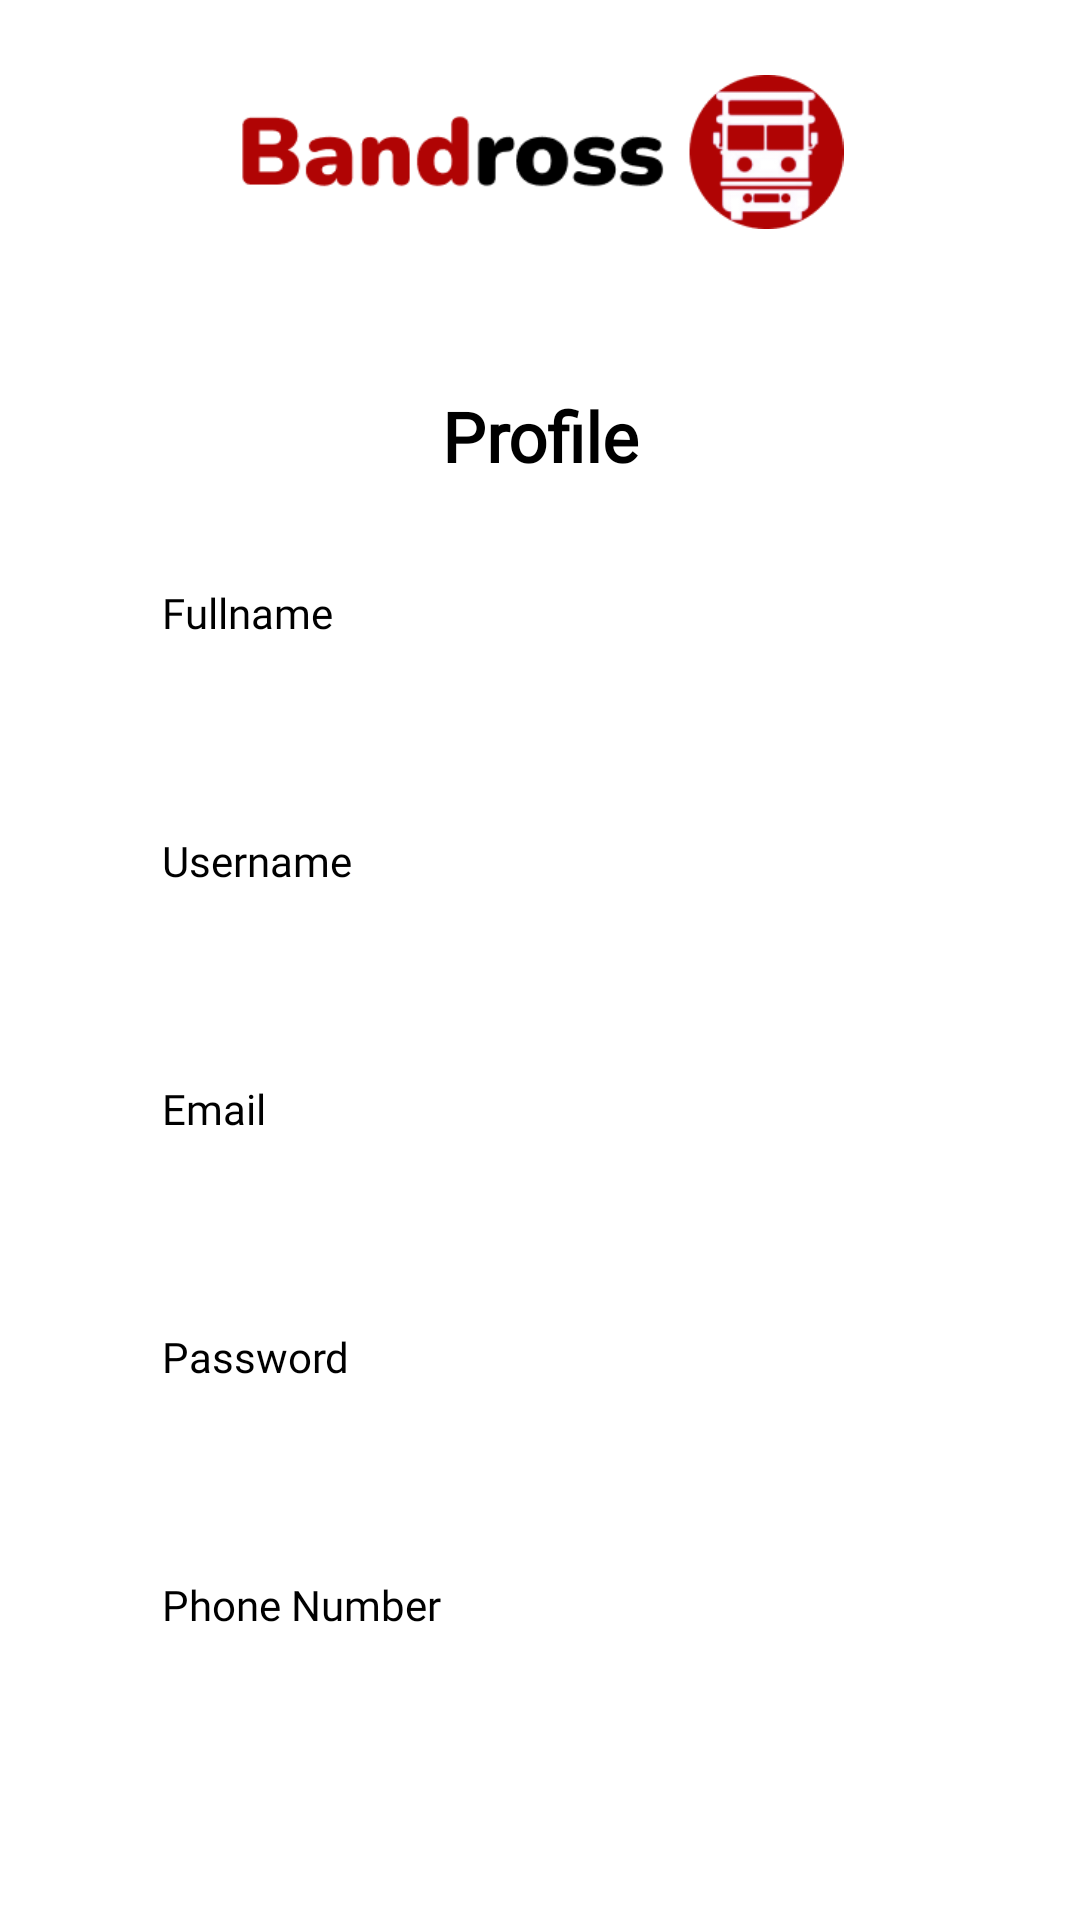

Produce the Android XML layout that renders to this screen, including the resource entries it uses.
<!-- AndroidManifest.xml: application theme Theme.Bandross -->
<!-- res/layout/fragment_profile.xml -->
<?xml version="1.0" encoding="utf-8"?>
<androidx.constraintlayout.widget.ConstraintLayout xmlns:android="http://schemas.android.com/apk/res/android"
    xmlns:tools="http://schemas.android.com/tools"
    android:layout_width="match_parent"
    android:layout_height="match_parent"
    xmlns:app="http://schemas.android.com/apk/res-auto"
    tools:context=".ProfileFragment">

    <ImageView
        android:id="@+id/logo"
        android:layout_width="0dp"
        android:layout_height="0dp"
        app:layout_constraintDimensionRatio="14:2"
        app:layout_constraintEnd_toEndOf="parent"
        app:layout_constraintStart_toStartOf="parent"
        app:layout_constraintTop_toTopOf="parent"
        android:src="@drawable/logo"
        android:layout_marginVertical="25dp"/>

    <TextView
        android:id="@+id/title"
        android:layout_width="0dp"
        android:layout_height="0dp"
        android:text="@string/Profile"
        android:textAlignment="center"
        android:gravity="center"
        android:textColor="@color/black"
        android:fontFamily="@font/nunito_sans"
        android:textSize="23dp"
        android:textStyle="bold"
        android:background="@drawable/shapered"
        app:layout_constraintWidth_percent="0.7"
        app:layout_constraintHeight_percent="0.06"
        app:layout_constraintEnd_toEndOf="@id/logo"
        app:layout_constraintStart_toStartOf="@id/logo"
        app:layout_constraintTop_toBottomOf="@id/logo"
        android:layout_marginTop="50dp"/>

    <TextView
        android:id="@+id/input_fullname"
        android:layout_width="0dp"
        android:layout_height="0dp"
        android:layout_marginTop="30dp"
        android:gravity="start"
        android:fontFamily="@font/nunito_sans"
        android:text="@string/fullname"
        android:textColor="@color/black"
        app:layout_constraintHeight_percent="0.03"
        app:layout_constraintStart_toStartOf="parent"
        app:layout_constraintEnd_toEndOf="parent"
        app:layout_constraintTop_toBottomOf="@id/title"
        app:layout_constraintWidth_percent="0.7" />

    <TextView
        android:id="@+id/inputbox_fullname"
        android:layout_width="0dp"
        android:layout_height="0dp"
        android:textColor="@color/white"
        app:layout_constraintHeight_percent="0.06"
        android:textAlignment="center"
        android:gravity="center"
        app:layout_constraintTop_toBottomOf="@+id/input_fullname"
        app:layout_constraintLeft_toLeftOf="parent"
        app:layout_constraintLeft_toRightOf="@+id/input_fullname"
        app:layout_constraintStart_toStartOf="@+id/input_fullname"
        app:layout_constraintEnd_toEndOf="@+id/input_fullname"
        android:background="@drawable/shapeblack"/>

    <TextView
        android:id="@+id/input_username"
        android:layout_width="0dp"
        android:layout_height="0dp"
        android:layout_marginTop="25dp"
        android:gravity="start"
        android:text="@string/username"
        android:textColor="@color/black"
        android:fontFamily="@font/nunito_sans"
        app:layout_constraintHeight_percent="0.03"
        app:layout_constraintStart_toStartOf="parent"
        app:layout_constraintEnd_toEndOf="parent"
        app:layout_constraintTop_toBottomOf="@id/inputbox_fullname"
        app:layout_constraintWidth_percent="0.7" />

    <TextView
        android:id="@+id/inputbox_username"
        android:layout_width="0dp"
        android:layout_height="0dp"
        android:textColor="@color/white"
        app:layout_constraintHeight_percent="0.06"
        android:textAlignment="center"
        android:gravity="center"
        app:layout_constraintTop_toBottomOf="@+id/input_username"
        app:layout_constraintLeft_toLeftOf="parent"
        app:layout_constraintLeft_toRightOf="@+id/input_username"
        app:layout_constraintStart_toStartOf="@+id/input_username"
        app:layout_constraintEnd_toEndOf="@+id/input_username"
        android:background="@drawable/shapeblack"/>

    <TextView
        android:id="@+id/input_email"
        android:layout_width="0dp"
        android:layout_height="0dp"
        android:layout_marginTop="25dp"
        android:gravity="start"
        android:text="@string/email"
        android:fontFamily="@font/nunito_sans"
        android:textColor="@color/black"
        app:layout_constraintHeight_percent="0.03"
        app:layout_constraintStart_toStartOf="parent"
        app:layout_constraintEnd_toEndOf="parent"
        app:layout_constraintTop_toBottomOf="@id/inputbox_username"
        app:layout_constraintWidth_percent="0.7" />

    <TextView
        android:id="@+id/inputbox_email"
        android:layout_width="0dp"
        android:layout_height="0dp"
        app:layout_constraintHeight_percent="0.06"
        android:textAlignment="center"
        android:gravity="center"
        android:textColor="@color/white"
        app:layout_constraintTop_toBottomOf="@+id/input_email"
        app:layout_constraintLeft_toLeftOf="parent"
        app:layout_constraintLeft_toRightOf="@+id/input_email"
        app:layout_constraintStart_toStartOf="@+id/input_email"
        app:layout_constraintEnd_toEndOf="@+id/input_email"
        android:background="@drawable/shapeblack"/>

    <TextView
        android:id="@+id/input_password"
        android:layout_width="0dp"
        android:layout_height="0dp"
        android:layout_marginTop="25dp"
        android:gravity="start"
        android:text="@string/password"
        android:fontFamily="@font/nunito_sans"
        android:textColor="@color/black"
        app:layout_constraintHeight_percent="0.03"
        app:layout_constraintStart_toStartOf="parent"
        app:layout_constraintEnd_toEndOf="parent"
        app:layout_constraintTop_toBottomOf="@id/inputbox_email"
        app:layout_constraintWidth_percent="0.7" />

    <TextView
        android:id="@+id/inputbox_password"
        android:layout_width="0dp"
        android:layout_height="0dp"
        app:layout_constraintHeight_percent="0.06"
        android:textColor="@color/white"
        android:textAlignment="center"
        android:gravity="center"
        app:layout_constraintTop_toBottomOf="@+id/input_password"
        app:layout_constraintLeft_toLeftOf="parent"
        app:layout_constraintLeft_toRightOf="@+id/input_password"
        app:layout_constraintStart_toStartOf="@+id/input_password"
        app:layout_constraintEnd_toEndOf="@+id/input_password"
        android:background="@drawable/shapeblack"/>

    <TextView
        android:id="@+id/input_phone"
        android:layout_width="0dp"
        android:layout_height="0dp"
        android:layout_marginTop="25dp"
        android:gravity="start"
        android:text="@string/phone"
        android:fontFamily="@font/nunito_sans"
        android:textColor="@color/black"
        app:layout_constraintHeight_percent="0.03"
        app:layout_constraintStart_toStartOf="parent"
        app:layout_constraintEnd_toEndOf="parent"
        app:layout_constraintTop_toBottomOf="@id/inputbox_password"
        app:layout_constraintWidth_percent="0.7" />

    <TextView
        android:id="@+id/inputbox_phone"
        android:layout_width="0dp"
        android:layout_height="0dp"
        app:layout_constraintHeight_percent="0.06"
        android:textAlignment="center"
        android:gravity="center"
        android:textColor="@color/white"
        app:layout_constraintTop_toBottomOf="@+id/input_phone"
        app:layout_constraintLeft_toLeftOf="parent"
        app:layout_constraintLeft_toRightOf="@+id/input_phone"
        app:layout_constraintStart_toStartOf="@+id/input_phone"
        app:layout_constraintEnd_toEndOf="@+id/input_phone"
        android:background="@drawable/shapeblack"/>

</androidx.constraintlayout.widget.ConstraintLayout>
<!-- resources referenced by this layout -->
<resources>
  <color name="black">#FF000000</color>
  <color name="white">#FFFFFFFF</color>
  <!-- drawable logo: png bitmap (drawable-v24, 12621 bytes) -->
  <string name="Profile">Profile</string>
  <string name="email">Email</string>
  <string name="fullname">Fullname</string>
  <string name="password">Password</string>
  <string name="phone">Phone Number</string>
  <string name="username">Username</string>
  <style name="Theme.Bandross" parent="Theme.MaterialComponents.DayNight.NoActionBar">
          
          <item name="colorPrimary">@color/purple_500</item>
          <item name="colorPrimaryVariant">@color/purple_700</item>
          <item name="colorOnPrimary">@color/white</item>
          
          <item name="colorSecondary">@color/teal_200</item>
          <item name="colorSecondaryVariant">@color/teal_700</item>
          <item name="colorOnSecondary">@color/black</item>
          
          <item name="android:statusBarColor">?attr/colorPrimaryVariant</item>
          
      </style>
  <color name="purple_500">#FF6200EE</color>
  <color name="purple_700">#FF3700B3</color>
  <color name="teal_200">#FF03DAC5</color>
  <color name="teal_700">#FF018786</color>
</resources>
